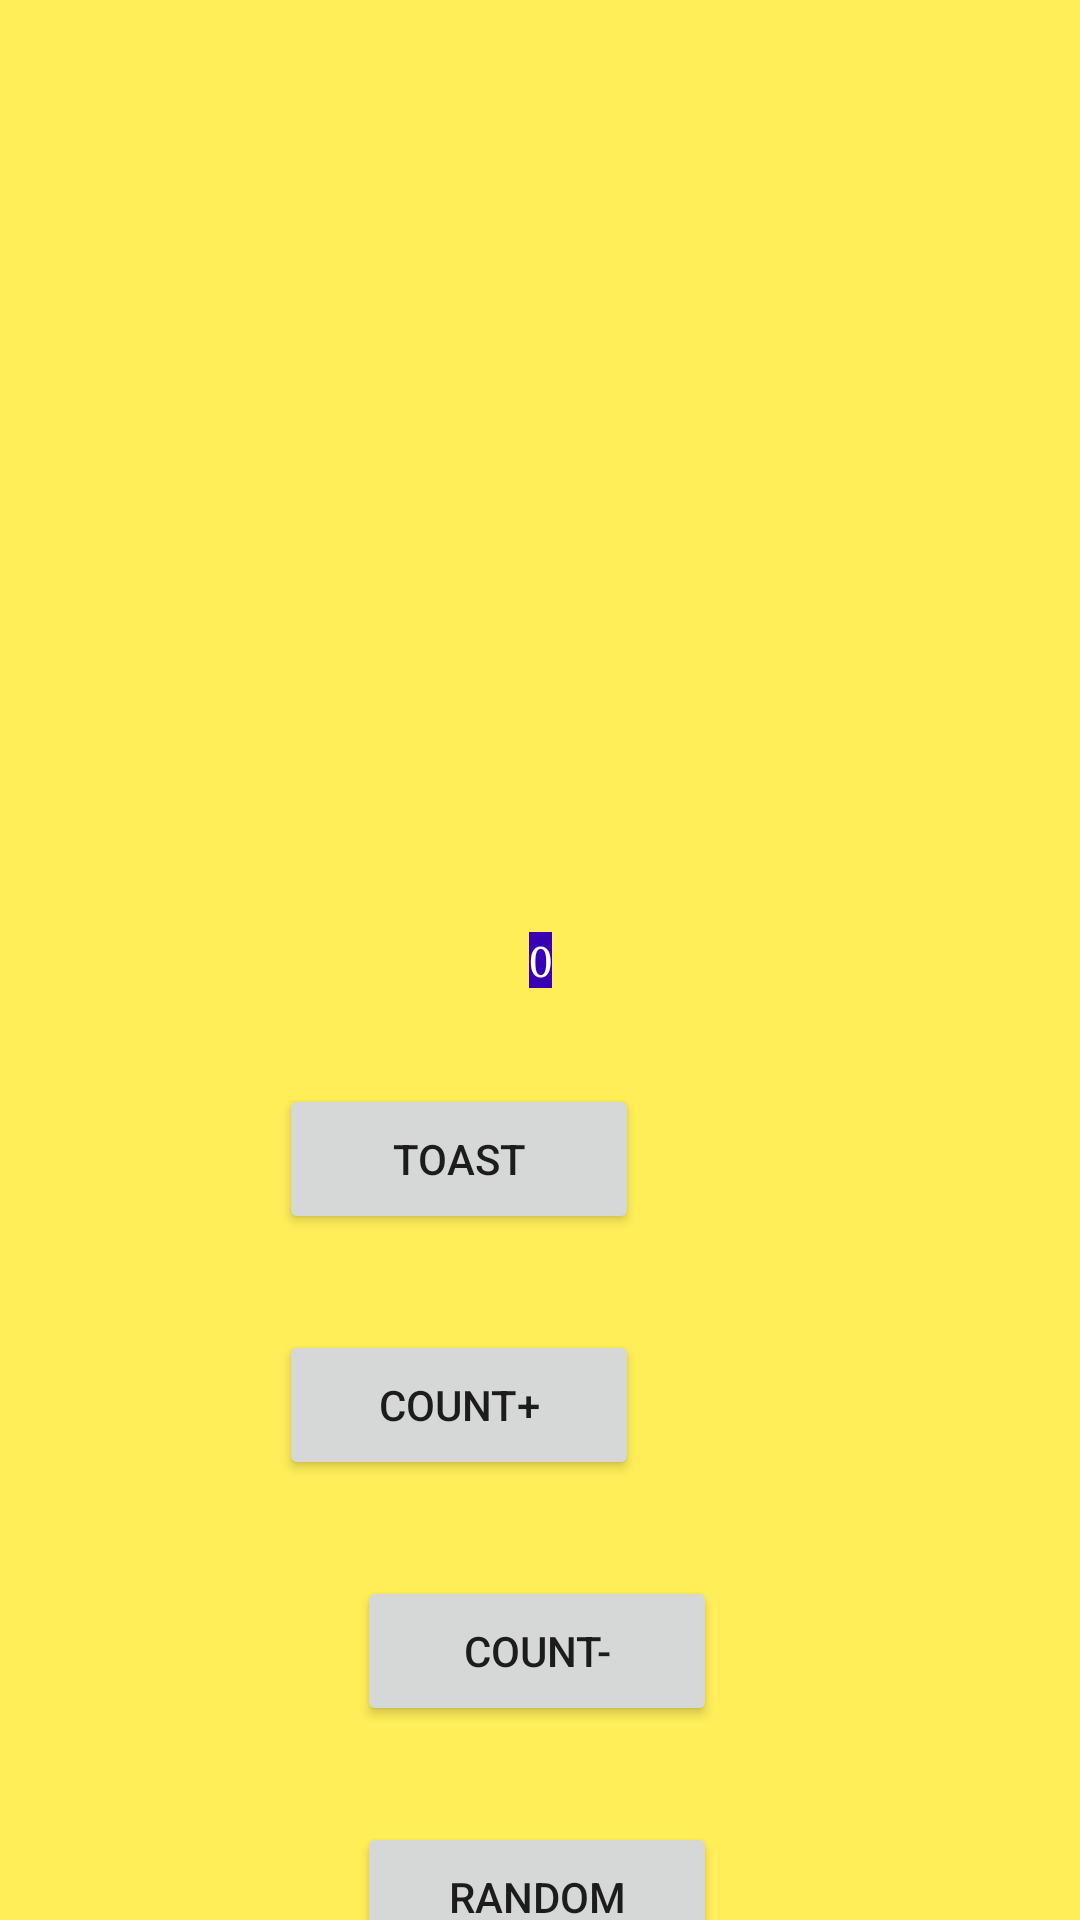

Here is an Android app screen rendered from its layout file. Give the layout XML and the strings, colors and styles it references.
<!-- AndroidManifest.xml: application theme Theme.FirstAppNormal -->
<!-- res/layout/activity_main.xml -->
<?xml version="1.0" encoding="utf-8"?>
<androidx.constraintlayout.widget.ConstraintLayout xmlns:android="http://schemas.android.com/apk/res/android"
    xmlns:app="http://schemas.android.com/apk/res-auto"
    xmlns:tools="http://schemas.android.com/tools"
    android:layout_width="match_parent"
    android:layout_height="match_parent"
    android:background="@color/screenBackground"
    tools:context=".MainActivity">

    <TextView
        android:id="@+id/textView"
        android:layout_width="wrap_content"
        android:layout_height="wrap_content"
        android:background="@color/design_default_color_primary_dark"
        android:fontFamily="serif"
        android:text="0"
        android:textColor="@color/white"
        app:layout_constraintBottom_toBottomOf="parent"
        app:layout_constraintLeft_toLeftOf="parent"
        app:layout_constraintRight_toRightOf="parent"
        app:layout_constraintTop_toTopOf="parent" />

    <Button
        android:id="@+id/toast_button"
        android:layout_width="120dp"
        android:layout_height="50dp"
        android:layout_marginStart="145dp"
        android:layout_marginTop="32dp"
        android:layout_marginEnd="147dp"
        android:onClick="toastMe"
        android:text="Toast"
        app:layout_constraintEnd_toEndOf="parent"
        app:layout_constraintHorizontal_bias="1.0"
        app:layout_constraintStart_toStartOf="parent"
        app:layout_constraintTop_toBottomOf="@+id/textView" />

    <Button
        android:id="@+id/count_button1"
        android:layout_width="120dp"
        android:layout_height="50dp"
        android:layout_marginStart="145dp"
        android:layout_marginTop="32dp"
        android:layout_marginEnd="147dp"
        android:onClick="countMe1"
        android:text="Count+"
        app:layout_constraintEnd_toEndOf="parent"
        app:layout_constraintHorizontal_bias="1.0"
        app:layout_constraintStart_toStartOf="parent"
        app:layout_constraintTop_toBottomOf="@+id/toast_button" />

    <Button
        android:id="@+id/count_button2"
        android:layout_width="120dp"
        android:layout_height="50dp"
        android:layout_marginStart="145dp"
        android:layout_marginTop="32dp"
        android:layout_marginEnd="147dp"
        android:onClick="countMe2"
        android:text="Count-"
        app:layout_constraintEnd_toEndOf="parent"
        app:layout_constraintStart_toStartOf="parent"
        app:layout_constraintTop_toBottomOf="@+id/count_button1" />

    <Button
        android:id="@+id/random_button"
        android:layout_width="120dp"
        android:layout_height="50dp"
        android:layout_marginStart="145dp"
        android:layout_marginTop="32dp"
        android:layout_marginEnd="147dp"
        android:onClick="randomMe"
        android:text="Random"
        app:layout_constraintEnd_toEndOf="parent"
        app:layout_constraintStart_toStartOf="parent"
        app:layout_constraintTop_toBottomOf="@+id/count_button2" />

</androidx.constraintlayout.widget.ConstraintLayout>
<!-- resources referenced by this layout -->
<resources>
  <color name="screenBackground"> #FFEE58 </color>
  <color name="white">#FFFFFFFF</color>
  <style name="Theme.FirstAppNormal" parent="Theme.MaterialComponents.DayNight.DarkActionBar">
          
          <item name="colorPrimary">@color/purple_500</item>
          <item name="colorPrimaryVariant">@color/purple_700</item>
          <item name="colorOnPrimary">@color/white</item>
          
          <item name="colorSecondary">@color/teal_200</item>
          <item name="colorSecondaryVariant">@color/teal_700</item>
          <item name="colorOnSecondary">@color/black</item>
          
          <item name="android:statusBarColor" tools:targetApi="l">?attr/colorPrimaryVariant</item>
          
      </style>
  <color name="purple_500">#FF6200EE</color>
  <color name="purple_700">#FF3700B3</color>
  <color name="teal_200">#FF03DAC5</color>
  <color name="teal_700">#FF018786</color>
  <color name="black">#FF000000</color>
</resources>
